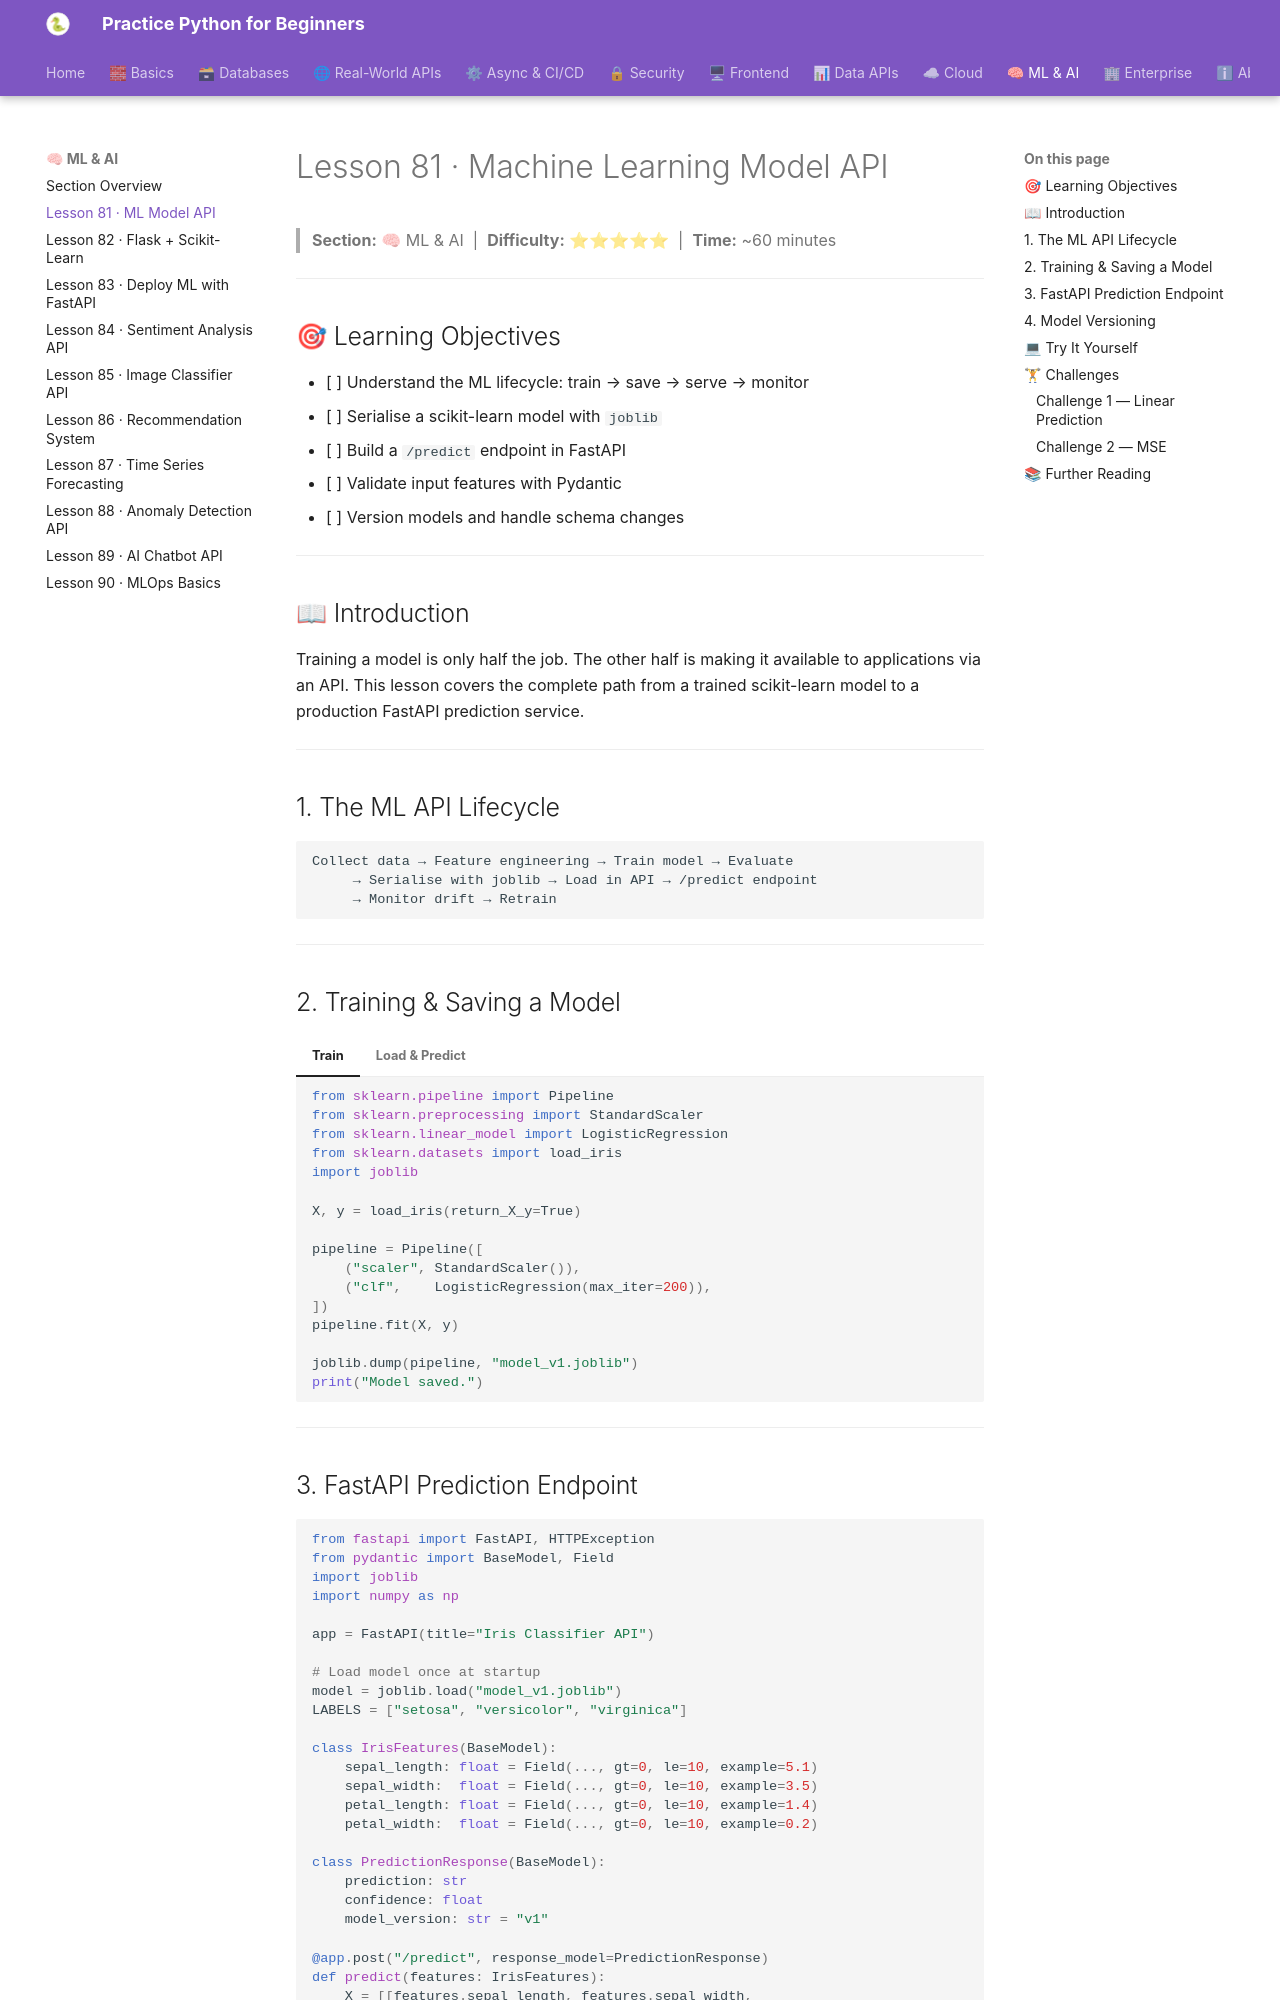

repository: practice-python-for-beginners/practice-python-for-beginners.github.io · page: 09-ml-ai/81-ml-model-api/index.html · generator: mkdocs

---
title: "Lesson 81 · Machine Learning Model API"
description: "Serve a trained scikit-learn model via a REST API — lifecycle, serialisation, prediction endpoint, and input validation."
---

# Lesson 81 · Machine Learning Model API

> **Section:** 🧠 ML & AI &nbsp;|&nbsp; **Difficulty:** ⭐⭐⭐⭐⭐ &nbsp;|&nbsp; **Time:** ~60 minutes

---

## 🎯 Learning Objectives

- [ ] Understand the ML lifecycle: train → save → serve → monitor
- [ ] Serialise a scikit-learn model with `joblib`
- [ ] Build a `/predict` endpoint in FastAPI
- [ ] Validate input features with Pydantic
- [ ] Version models and handle schema changes

---

## 📖 Introduction

Training a model is only half the job. The other half is making it available to applications via an API. This lesson covers the complete path from a trained scikit-learn model to a production FastAPI prediction service.

---

## 1. The ML API Lifecycle

```
Collect data → Feature engineering → Train model → Evaluate
     → Serialise with joblib → Load in API → /predict endpoint
     → Monitor drift → Retrain
```

---

## 2. Training & Saving a Model

=== "Train"
    ```python
    from sklearn.pipeline import Pipeline
    from sklearn.preprocessing import StandardScaler
    from sklearn.linear_model import LogisticRegression
    from sklearn.datasets import load_iris
    import joblib

    X, y = load_iris(return_X_y=True)

    pipeline = Pipeline([
        ("scaler", StandardScaler()),
        ("clf",    LogisticRegression(max_iter=200)),
    ])
    pipeline.fit(X, y)

    joblib.dump(pipeline, "model_v1.joblib")
    print("Model saved.")
    ```
=== "Load & Predict"
    ```python
    import joblib
    import numpy as np

    pipeline = joblib.load("model_v1.joblib")

    sample = [[5.1, 3.5, 1.4, 0.2]]   # sepal_l, sepal_w, petal_l, petal_w
    prediction = pipeline.predict(sample)
    proba = pipeline.predict_proba(sample)

    print(f"Predicted class: {prediction[0]}")
    print(f"Probabilities: {proba[0].round(3)}")
    ```

---
